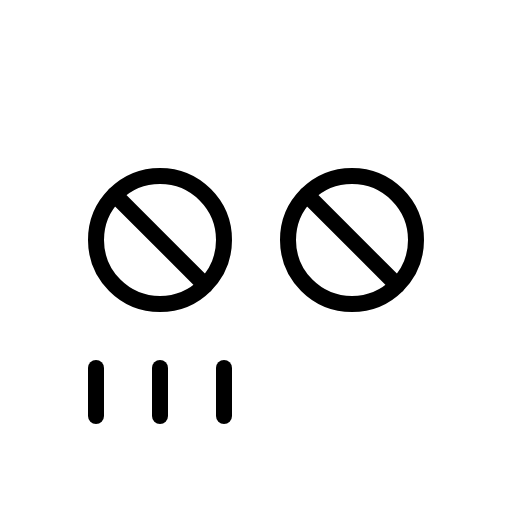
t = 0.00 s
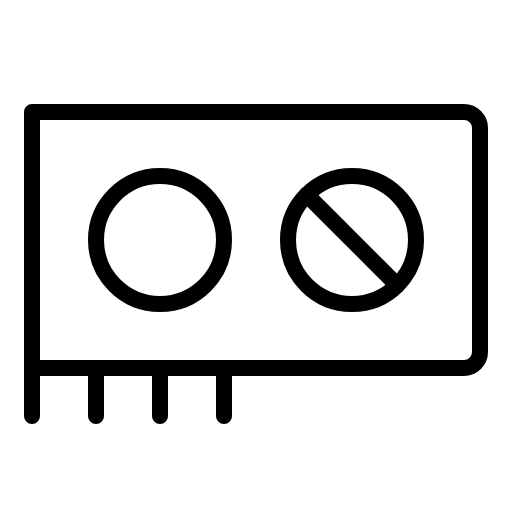
t = 2.10 s
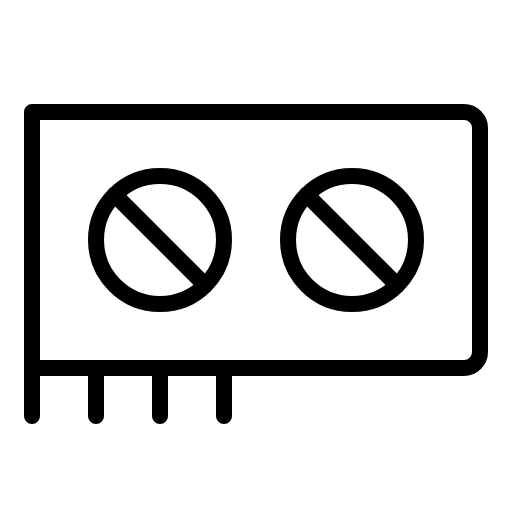
t = 2.48 s
t = 2.85 s: frame unchanged from t = 2.48 s, image omitted
t = 3.23 s: frame unchanged from t = 2.48 s, image omitted

The animated SVG that drew these frames (rendered in a browser with its animation timeline set to each time). Animation: 1 CSS @keyframes rule; one cycle of 3.60 s, repeats indefinitely.

<svg xmlns="http://www.w3.org/2000/svg" viewBox="0 0 256 256">
  <style>
    .draw-line {
      stroke-dasharray: 2000;
      stroke-dashoffset: 0;
    }
    svg:hover .draw-line {
      animation: phosphor-draw-in 1.5s ease-in-out infinite alternate;
    }
    @keyframes phosphor-draw-in {
      0%   { stroke-dashoffset: 2000; }
      100% { stroke-dashoffset: 0; }
    }
  </style><rect width="256" height="256" fill="none"/><path d="M16,184H232a8,8,0,0,0,8-8V64a8,8,0,0,0-8-8H16V208" fill="none" stroke="currentColor" stroke-linecap="round" stroke-linejoin="round" stroke-width="8" class="draw-line" pathLength="1" style="animation-delay: 0s"/><circle cx="176" cy="120" r="32" fill="none" stroke="currentColor" stroke-linecap="round" stroke-linejoin="round" stroke-width="8" class="draw-line" pathLength="1" style="animation-delay: 0.3s"/><line x1="80" y1="208" x2="80" y2="184" fill="none" stroke="currentColor" stroke-linecap="round" stroke-linejoin="round" stroke-width="8" class="draw-line" pathLength="1" style="animation-delay: 0.6s"/><line x1="48" y1="184" x2="48" y2="208" fill="none" stroke="currentColor" stroke-linecap="round" stroke-linejoin="round" stroke-width="8" class="draw-line" pathLength="1" style="animation-delay: 0.9s"/><line x1="112" y1="208" x2="112" y2="184" fill="none" stroke="currentColor" stroke-linecap="round" stroke-linejoin="round" stroke-width="8" class="draw-line" pathLength="1" style="animation-delay: 1.2s"/><line x1="153.37" y1="97.37" x2="198.63" y2="142.63" fill="none" stroke="currentColor" stroke-linecap="round" stroke-linejoin="round" stroke-width="8" class="draw-line" pathLength="1" style="animation-delay: 1.5s"/><circle cx="80" cy="120" r="32" fill="none" stroke="currentColor" stroke-linecap="round" stroke-linejoin="round" stroke-width="8" class="draw-line" pathLength="1" style="animation-delay: 1.8s"/><line x1="57.37" y1="97.37" x2="102.63" y2="142.63" fill="none" stroke="currentColor" stroke-linecap="round" stroke-linejoin="round" stroke-width="8" class="draw-line" pathLength="1" style="animation-delay: 2.1s"/></svg>
